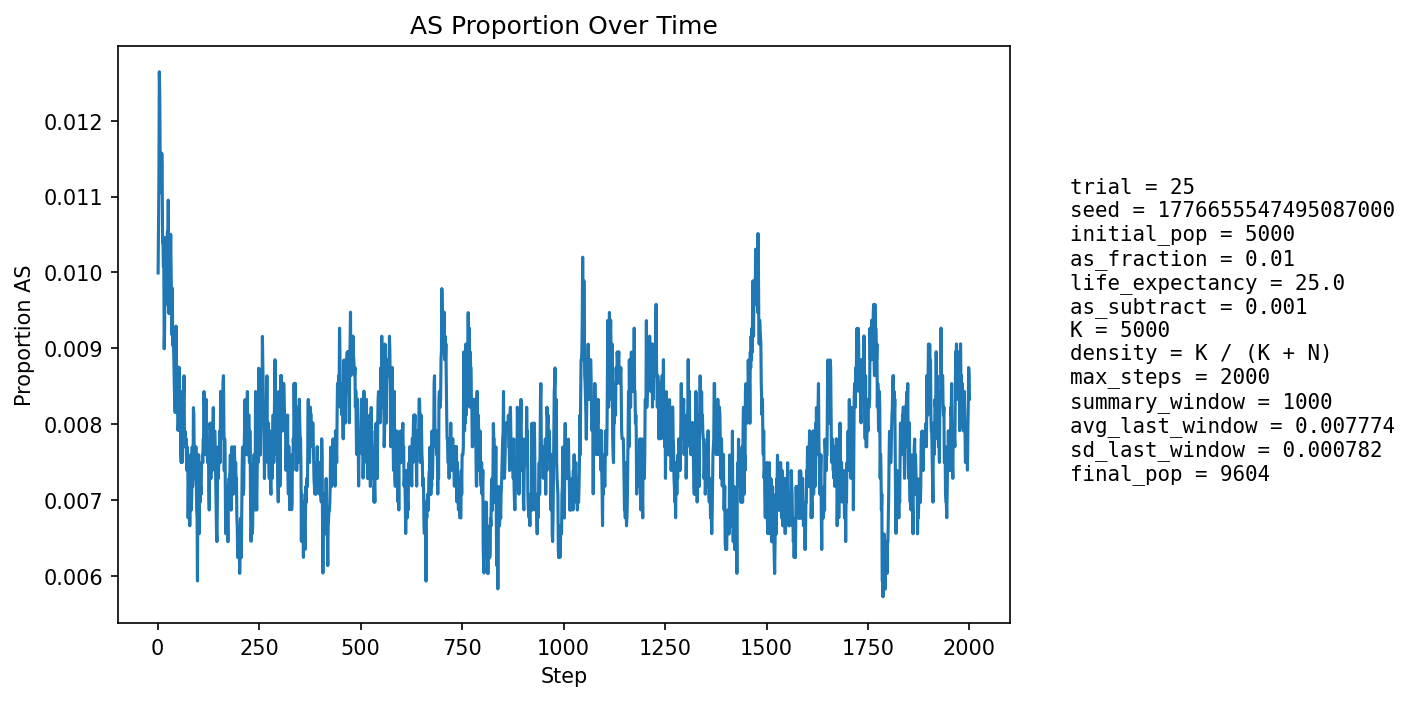

The data file committed next to this chart (first rows):
step, population_size, births, newborn_AA, newborn_AS, newborn_SS, prop_newborn_AA, prop_newborn_AS, prop_newborn_SS, prop_repro_AA, prop_repro_AS, prop_AS_population
1, 5404, 1295, 1284, 11, 0, 0.9915, 0.008494, 0.0, 0.9915, 0.008494, 0.009993
2, 5598, 1248, 1236, 12, 0, 0.9904, 0.009615, 0.0, 0.9904, 0.00963, 0.01072
3, 5774, 1228, 1218, 10, 0, 0.9919, 0.008143, 0.0, 0.9892, 0.01076, 0.01126
4, 5932, 1214, 1195, 19, 0, 0.9843, 0.01565, 0.0, 0.9866, 0.01337, 0.01264
5, 6158, 1292, 1277, 15, 0, 0.9884, 0.01161, 0.0, 0.9869, 0.0131, 0.01234
6, 6385, 1340, 1329, 11, 0, 0.9918, 0.008209, 0.0, 0.9876, 0.01237, 0.01159
7, 6606, 1375, 1362, 12, 1, 0.9905, 0.008727, 0.0007273, 0.9882, 0.01181, 0.01105
8, 6818, 1400, 1383, 17, 0, 0.9879, 0.01214, 0.0, 0.9877, 0.01231, 0.01129
9, 7036, 1435, 1418, 17, 0, 0.9882, 0.01185, 0.0, 0.9882, 0.0118, 0.01123
10, 7260, 1471, 1452, 19, 0, 0.9871, 0.01292, 0.0, 0.989, 0.01101, 0.01157
11, 7482, 1507, 1490, 17, 0, 0.9887, 0.01128, 0.0, 0.9894, 0.01056, 0.01136
12, 7695, 1537, 1525, 12, 0, 0.9922, 0.007807, 0.0, 0.9893, 0.01069, 0.0104
13, 7873, 1538, 1523, 15, 0, 0.9902, 0.009753, 0.0, 0.9895, 0.0105, 0.01042
14, 8038, 1552, 1538, 14, 0, 0.991, 0.009021, 0.0, 0.989, 0.01101, 0.01008
15, 8192, 1571, 1554, 17, 0, 0.9892, 0.01082, 0.0, 0.989, 0.01099, 0.01013
16, 8340, 1594, 1586, 8, 0, 0.995, 0.005019, 0.0, 0.9898, 0.01022, 0.008993
17, 8470, 1608, 1592, 16, 0, 0.99, 0.00995, 0.0, 0.99, 0.01002, 0.009209
18, 8591, 1618, 1595, 23, 0, 0.9858, 0.01422, 0.0, 0.9906, 0.009404, 0.01001
19, 8699, 1629, 1605, 24, 0, 0.9853, 0.01473, 0.0, 0.9905, 0.009485, 0.01046
20, 8801, 1641, 1627, 14, 0, 0.9915, 0.008531, 0.0, 0.9913, 0.008676, 0.009772
21, 8894, 1650, 1634, 16, 0, 0.9903, 0.009697, 0.0, 0.9914, 0.008564, 0.009782
22, 8974, 1657, 1641, 16, 0, 0.9903, 0.009656, 0.0, 0.9907, 0.009338, 0.009583
23, 9047, 1663, 1641, 22, 0, 0.9868, 0.01323, 0.0, 0.9899, 0.01011, 0.01017
24, 9110, 1667, 1646, 21, 0, 0.9874, 0.0126, 0.0, 0.9902, 0.009821, 0.01054
25, 9170, 1674, 1660, 14, 0, 0.9916, 0.008363, 0.0, 0.99, 0.009951, 0.01003
26, 9222, 1679, 1653, 26, 0, 0.9845, 0.01549, 0.0, 0.9901, 0.009878, 0.01095
27, 9266, 1683, 1674, 9, 0, 0.9947, 0.005348, 0.0, 0.9898, 0.01023, 0.009497
28, 9306, 1686, 1672, 14, 0, 0.9917, 0.008304, 0.0, 0.9896, 0.0104, 0.009456
29, 9341, 1688, 1669, 19, 0, 0.9887, 0.01126, 0.0, 0.9901, 0.009936, 0.009849
30, 9374, 1691, 1673, 18, 0, 0.9894, 0.01064, 0.0, 0.9893, 0.01072, 0.009814
31, 9401, 1694, 1673, 21, 0, 0.9876, 0.0124, 0.0, 0.9903, 0.009651, 0.01011
32, 9427, 1696, 1675, 21, 0, 0.9876, 0.01238, 0.0, 0.9906, 0.009415, 0.0105
33, 9448, 1699, 1683, 16, 0, 0.9906, 0.009417, 0.0, 0.99, 0.009996, 0.01006
34, 9465, 1700, 1685, 15, 0, 0.9912, 0.008824, 0.0, 0.99, 0.009976, 0.00972
35, 9480, 1701, 1689, 12, 0, 0.9929, 0.007055, 0.0, 0.99, 0.009957, 0.009177
36, 9497, 1702, 1681, 21, 0, 0.9877, 0.01234, 0.0, 0.9897, 0.01034, 0.009793
37, 9512, 1704, 1692, 12, 0, 0.993, 0.007042, 0.0, 0.9899, 0.01012, 0.009041
38, 9525, 1705, 1688, 17, 0, 0.99, 0.009971, 0.0, 0.9907, 0.009297, 0.009134
39, 9536, 1705, 1688, 17, 0, 0.99, 0.009971, 0.0, 0.9913, 0.00868, 0.009018
40, 9543, 1706, 1690, 16, 0, 0.9906, 0.009379, 0.0, 0.9911, 0.008873, 0.008802
41, 9550, 1706, 1692, 14, 0, 0.9918, 0.008206, 0.0, 0.9917, 0.008261, 0.008482
42, 9558, 1708, 1695, 13, 0, 0.9924, 0.007611, 0.0, 0.9915, 0.008451, 0.008265
43, 9567, 1709, 1696, 13, 0, 0.9924, 0.007607, 0.0, 0.9914, 0.008641, 0.008153
44, 9573, 1710, 1694, 16, 0, 0.9906, 0.009357, 0.0, 0.9914, 0.008633, 0.008357
45, 9578, 1710, 1686, 24, 0, 0.986, 0.01404, 0.0, 0.9916, 0.008429, 0.009292
46, 9581, 1710, 1698, 12, 0, 0.993, 0.007018, 0.0, 0.9916, 0.008424, 0.008454
47, 9586, 1710, 1695, 15, 0, 0.9912, 0.008772, 0.0, 0.992, 0.008022, 0.008554
48, 9591, 1711, 1693, 18, 0, 0.9895, 0.01052, 0.0, 0.992, 0.008016, 0.008758
49, 9594, 1710, 1697, 13, 0, 0.9924, 0.007602, 0.0, 0.9912, 0.008816, 0.008339
50, 9599, 1710, 1701, 9, 0, 0.9947, 0.005263, 0.0, 0.9916, 0.008413, 0.007917
51, 9600, 1711, 1697, 14, 0, 0.9918, 0.008182, 0.0, 0.9914, 0.008607, 0.008021
52, 9601, 1711, 1690, 21, 0, 0.9877, 0.01227, 0.0, 0.9912, 0.008807, 0.008749
53, 9603, 1711, 1694, 17, 0, 0.9901, 0.009936, 0.0, 0.9914, 0.008607, 0.008747
54, 9605, 1711, 1699, 12, 0, 0.993, 0.007013, 0.0, 0.9918, 0.008203, 0.008433
55, 9606, 1711, 1702, 9, 0, 0.9947, 0.00526, 0.0, 0.9918, 0.008203, 0.007912
56, 9606, 1712, 1693, 19, 0, 0.9889, 0.0111, 0.0, 0.9912, 0.0088, 0.008432
57, 9607, 1711, 1703, 8, 0, 0.9953, 0.004676, 0.0, 0.9916, 0.008403, 0.007599
58, 9607, 1711, 1701, 10, 0, 0.9942, 0.005845, 0.0, 0.9918, 0.008202, 0.007495
59, 9606, 1711, 1691, 20, 0, 0.9883, 0.01169, 0.0, 0.9922, 0.007802, 0.008328
60, 9607, 1711, 1703, 8, 0, 0.9953, 0.004676, 0.0, 0.9916, 0.008402, 0.007495
... 1,940 more rows
